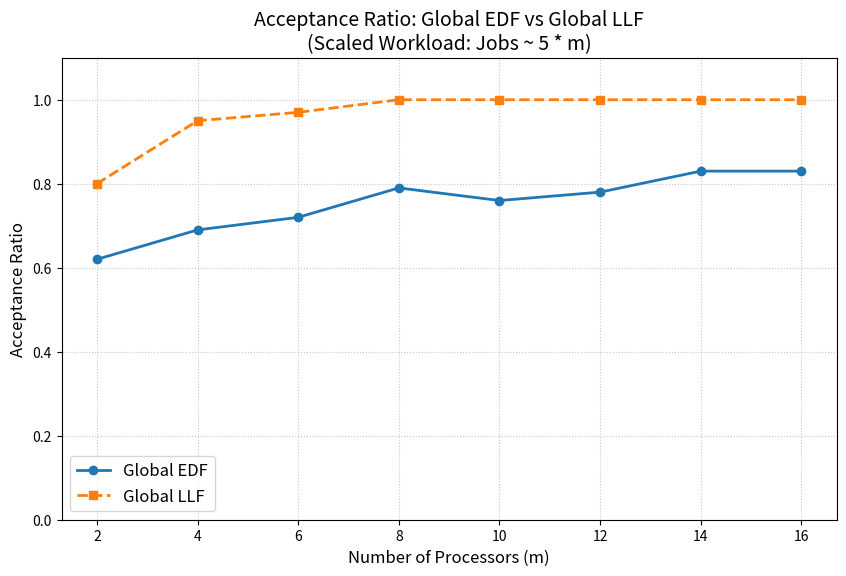

This chart was generated by the following Python code:
import random
import copy
import matplotlib.pyplot as plt
from dataclasses import dataclass
from typing import List

# ---------------------------------------------------------
# 1. 데이터 구조 정의 (Job)
# ---------------------------------------------------------
@dataclass
class Job:
    job_id: int
    arrival: int
    cost: int
    deadline: int
    remaining: int

# ---------------------------------------------------------
# 2. Job Set 생성기 (프로세서 수에 비례하여 부하 생성)
# ---------------------------------------------------------
def generate_job_set(m_processors):
    # 프로세서가 늘어나면 Job도 늘려야 "부하"가 유지됩니다.
    # 프로세서 당 약 5개의 작업을 처리하도록 설정
    num_jobs = m_processors * 5  
    max_time = 50
    
    jobs = []
    for i in range(num_jobs):
        arrival = random.randint(0, int(max_time * 0.4))
        
        # 무거운 작업(Heavy)과 가벼운 작업(Light)을 섞어서 생성
        if random.random() < 0.3:
            cost = random.randint(5, 15) # 무거운 작업
        else:
            cost = random.randint(1, 5)  # 가벼운 작업
            
        # 마감기한 설정 (Tight ~ Loose 랜덤)
        slack = random.randint(0, cost * 2)
        deadline = arrival + cost + slack
        
        jobs.append(Job(i, arrival, cost, deadline, cost))
    return jobs

# ---------------------------------------------------------
# 3. 스케줄링 시뮬레이션 엔진
# ---------------------------------------------------------
def run_simulation(job_set: List[Job], m_processors: int, algorithm: str) -> bool:
    # 원본 데이터 보호를 위한 깊은 복사
    jobs = copy.deepcopy(job_set)
    max_deadline = max(j.deadline for j in jobs) if jobs else 0
    current_time = 0
    finished_jobs = 0
    total_jobs = len(jobs)

    while finished_jobs < total_jobs:
        # 현재 도착해 있고, 아직 안 끝난 작업들
        ready_queue = [j for j in jobs if j.arrival <= current_time and j.remaining > 0]
        
        # Deadline Miss 체크
        for j in ready_queue:
            if current_time >= j.deadline:
                return False # 스케줄링 실패

        # 알고리즘별 정렬 (우선순위 결정)
        if algorithm == 'EDF':
            # 마감기한이 빠른 순서
            ready_queue.sort(key=lambda x: (x.deadline, x.job_id))
        elif algorithm == 'LLF':
            # 여유시간(Laxity)이 적은 순서
            # Laxity = (Deadline - current_time) - remaining_cost
            ready_queue.sort(key=lambda x: (x.deadline - current_time - x.remaining, x.job_id))

        # 상위 m개 작업 선택 (프로세서 할당)
        active_jobs = ready_queue[:m_processors]
        
        # 1 Time Step 실행
        if active_jobs:
            for job in active_jobs:
                job.remaining -= 1
                if job.remaining == 0:
                    finished_jobs += 1
        
        current_time += 1
        
        # 무한 루프 방지용 (안전장치)
        if current_time > max_deadline + 20: 
            return False

    return True

# ---------------------------------------------------------
# 4. 메인 실험 루프 (x축: 프로세서 수)
# ---------------------------------------------------------
processors_range = list(range(2, 17, 2)) # 2, 4, ..., 16개 코어
edf_ratios = []
llf_ratios = []

trials_per_point = 100 # 각 포인트 당 반복 횟수

print("Simulation Running...")
for m in processors_range:
    edf_wins = 0
    llf_wins = 0
    
    for _ in range(trials_per_point):
        jobs = generate_job_set(m)
        
        if run_simulation(jobs, m, 'EDF'):
            edf_wins += 1
        if run_simulation(jobs, m, 'LLF'):
            llf_wins += 1
            
    edf_ratios.append(edf_wins / trials_per_point)
    llf_ratios.append(llf_wins / trials_per_point)
    print(f"Processors: {m}, EDF: {edf_wins/trials_per_point:.2f}, LLF: {llf_wins/trials_per_point:.2f}")

# ---------------------------------------------------------
# 5. 그래프 그리기
# ---------------------------------------------------------
plt.figure(figsize=(10, 6))
plt.plot(processors_range, edf_ratios, marker='o', label='Global EDF', linestyle='-', linewidth=2)
plt.plot(processors_range, llf_ratios, marker='s', label='Global LLF', linestyle='--', linewidth=2)

plt.title('Acceptance Ratio: Global EDF vs Global LLF\n(Scaled Workload: Jobs ~ 5 * m)', fontsize=14)
plt.xlabel('Number of Processors (m)', fontsize=12)
plt.ylabel('Acceptance Ratio', fontsize=12)
plt.ylim(0, 1.1)
plt.grid(True, linestyle=':', alpha=0.7)
plt.legend(fontsize=12)
plt.xticks(processors_range)

plt.show() # 그래프 출력